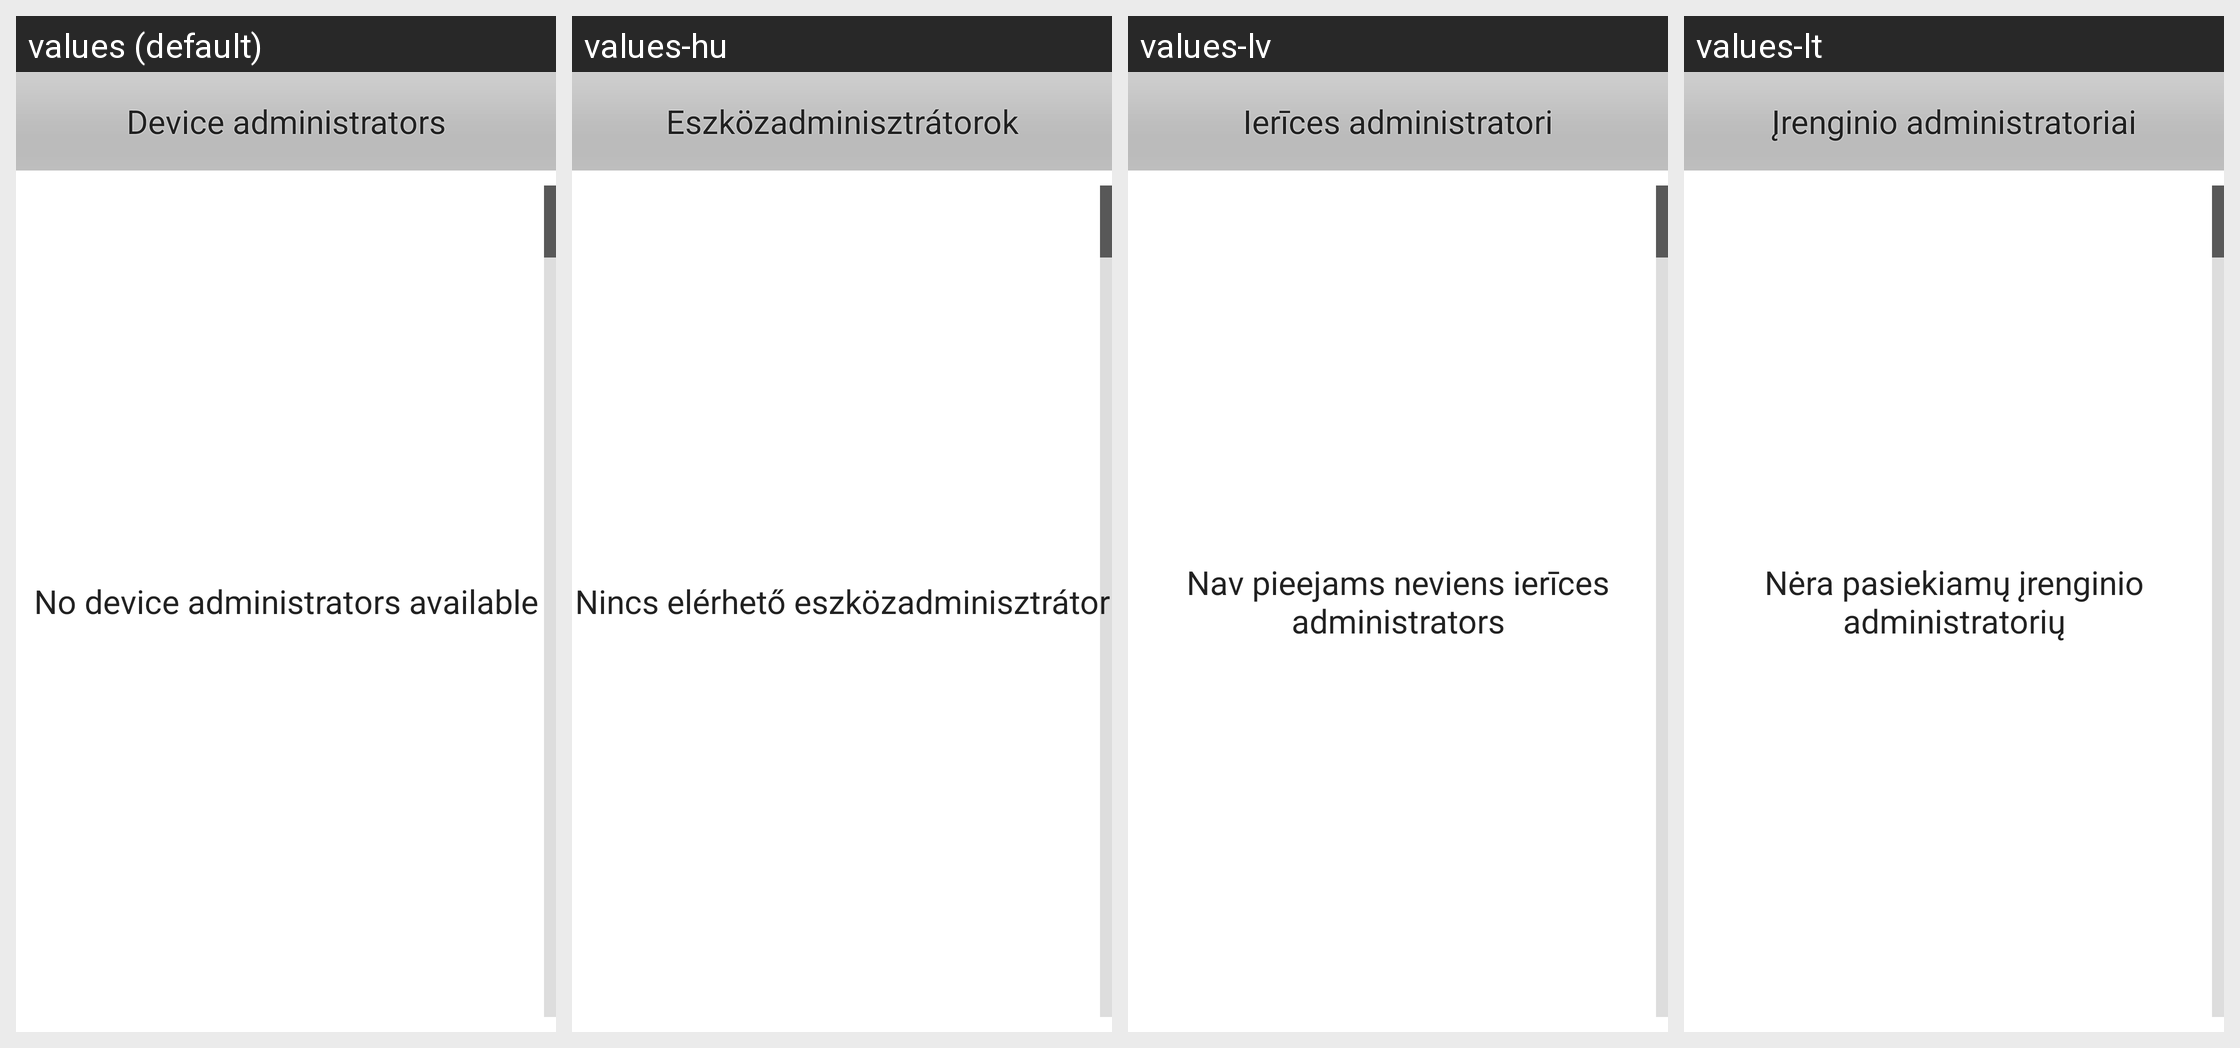

Translations of the strings shown on this Android screen, per locale in the grid:
Android screen res/layout/device_admin_settings.xml rendered under 4 locales, left to right: values (default), values-hu, values-lv, values-lt. Device: Nexus 5 (rendered at 1080×1920; each locale shown at half size, 540×960, under a caption strip naming it); theme Theme.MaterialComponents.DayNight.NoActionBar.
Other locales in the repository, not shown: values-bg, values-cs, values-da, values-de, values-el, values-es, values-es-rUS, values-et, values-fi, values-fr, values-ga, values-hr, values-is, values-it, values-kk, values-ko, values-nl, values-no, values-pl, values-pt, values-ro, values-ru, values-sk, values-sl, values-sr, values-sv, values-tr, values-uk, values-zh-rCN.
Strings drawn on this screen, with the default value and each locale's value (text and hints the layout hard-codes, and strings that could not be matched under every locale, appear in the picture but are not listed):

select_device_admin_msg
  values: Device administrators
  values-hu: Eszközadminisztrátorok
  values-lv: Ierīces administratori
  values-lt: Įrenginio administratoriai

no_device_admins
  values: No device administrators available
  values-hu: Nincs elérhető eszközadminisztrátor
  values-lv: Nav pieejams neviens ierīces administrators
  values-lt: Nėra pasiekiamų įrenginio administratorių
